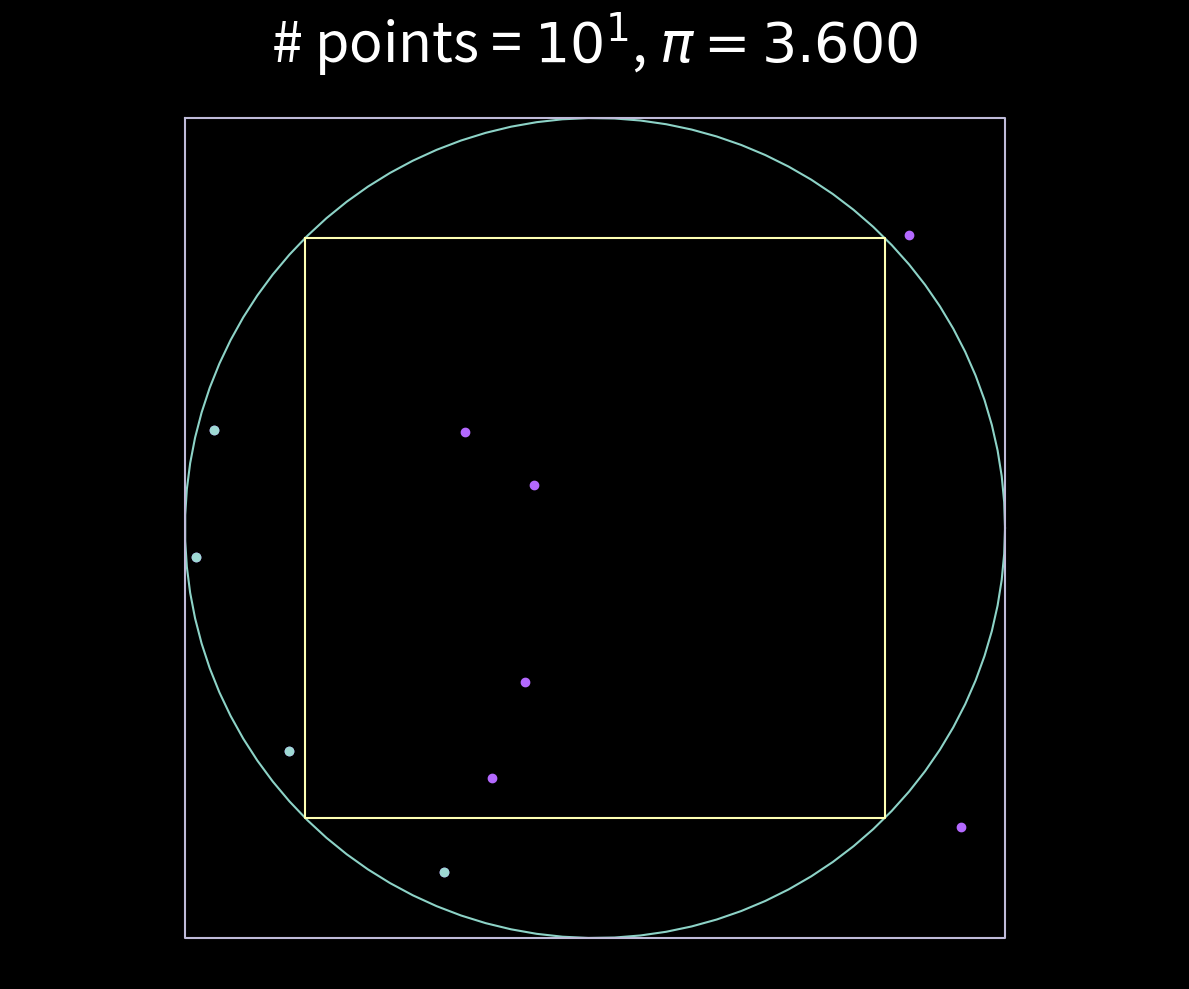

Write the Python code that produced this figure. (Note: this script raises an exception after producing the figure.)
#!/usr/bin/env python3
# -*- coding: utf-8 -*-

import numpy as np
import matplotlib.pyplot as plt

plt.style.use('dark_background')

nsteps = 7
rad = 1
halfedge = rad/np.sqrt(2)
outerhalfedge = rad

def plot_circle():
    theta = np.linspace(0,2*np.pi,100)
    plt.plot(rad*np.cos(theta),rad*np.sin(theta))

def plot_square(a):
    x = [-a,a,a,-a,-a]
    y = [a,a,-a,-a,a]

    plt.plot(x,y)

for k in range(1,nsteps+1):
    N = 10**k
    x = 2*np.random.rand(N,2) - 1  # Generate random coordinates between -1 and 1
    r = np.linalg.norm(x,ord=2,axis=1)


    sqmask = (x[:,0] <  halfedge) & (x[:,1] < halfedge) & (x[:,0] >  -halfedge) & (x[:,1] > -halfedge)
    circmask = r <= rad
    outcircmask = r > rad
    outsqmask = circmask & (~sqmask)

    n_in_square = np.count_nonzero(sqmask)
    n_in_circle = np.count_nonzero(circmask)

    if n_in_square == 0:
        pi_est1 = 0
    else:
        pi_est1 = 2*(n_in_circle/n_in_square)
    
    pi_est2 = 4*(n_in_circle/N)
    pi_est = 0.5*(pi_est1 + pi_est2)

    fig,ax = plt.subplots(1,1,figsize=(12,10))

    plot_circle()
    plot_square(halfedge)
    plot_square(outerhalfedge)
    plt.axis('equal')
    plt.axis('off')

    ax.plot(x[:,0],x[:,1],'o',mfc='#b469ff',mec='#b469ff')
    ax.plot(x[outsqmask,0],x[outsqmask,1],'o',mfc='#9ed9d4',mec='#9ed9d4')

    ax.set_title(r"# points = $10^{%d}$, $\pi = %.3f$" %(k,pi_est),fontsize=40)

    plt.tight_layout()
    #plt.show()
    plt.savefig('pi_anim/img%02d.png' %k, dpi=150,bbox_inches='tight')
    print("%d/%d" %(k,nsteps))
    plt.close()
